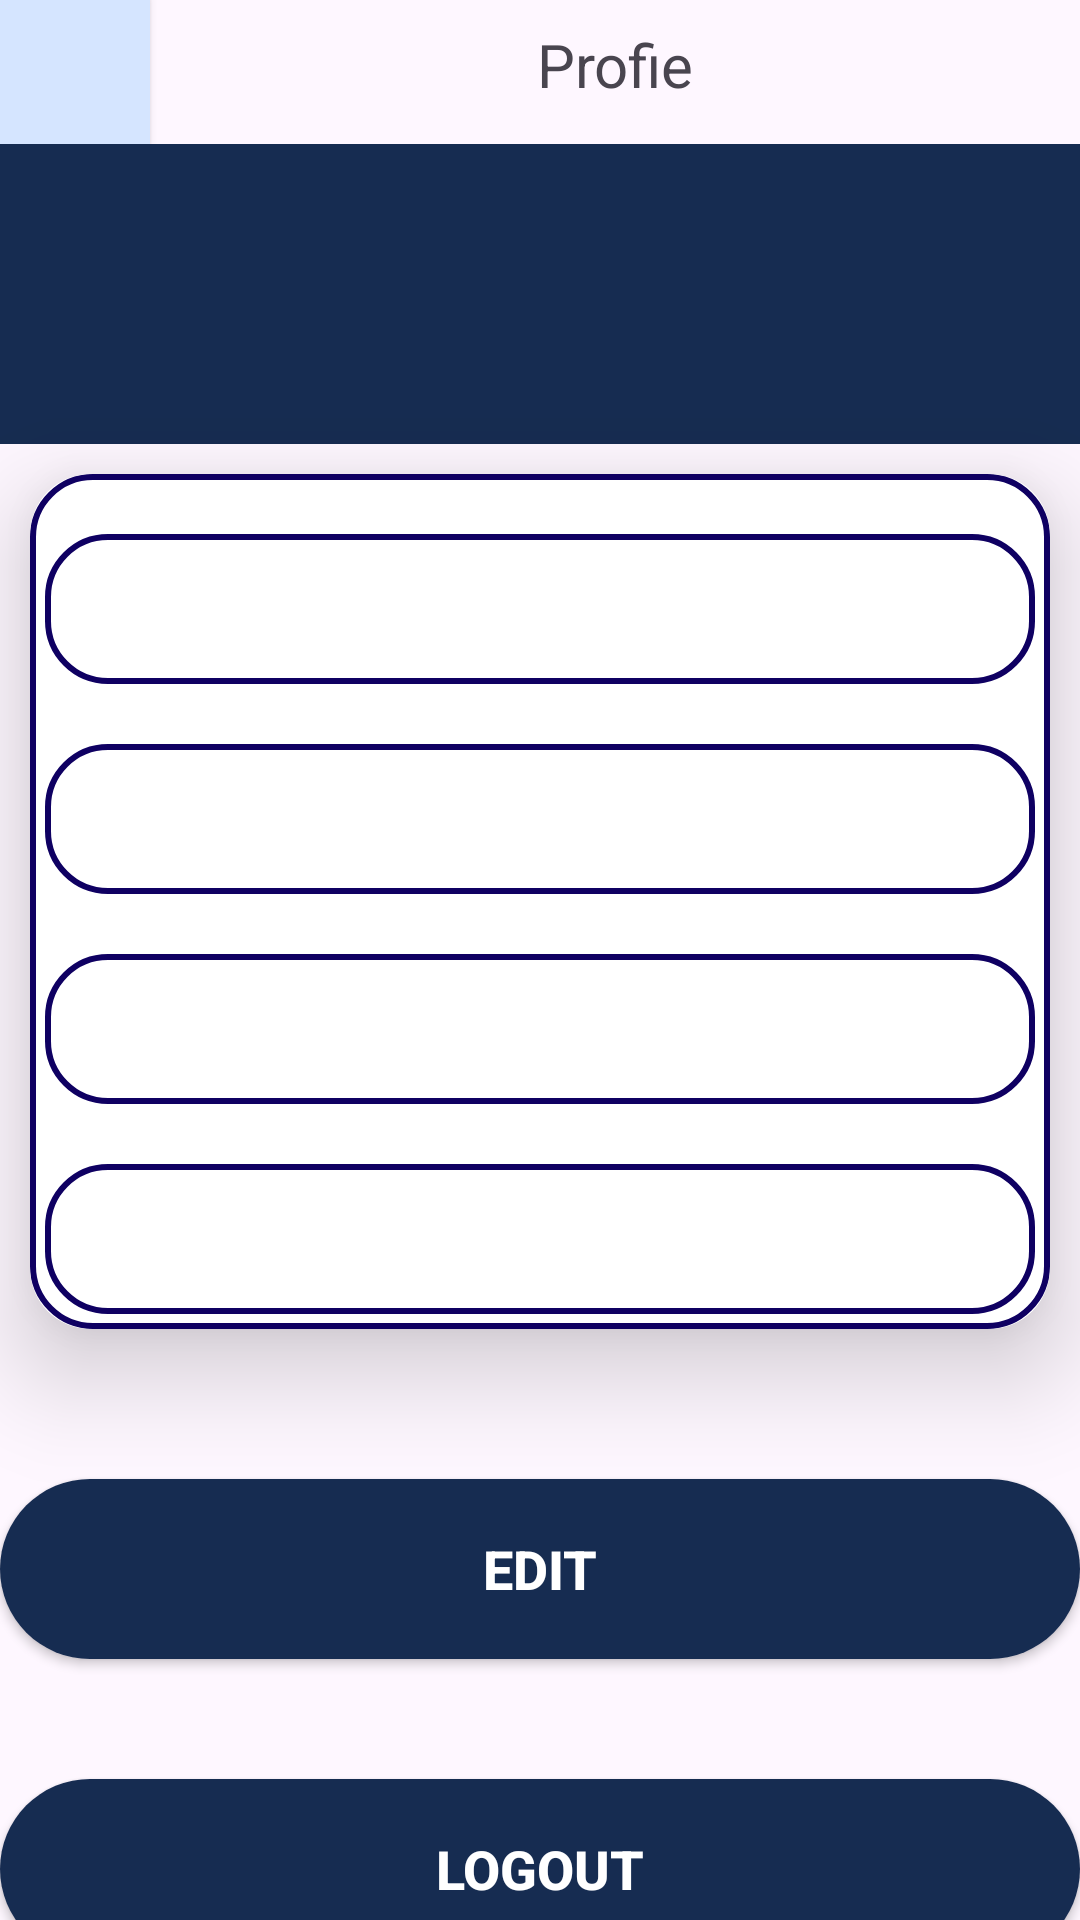

Reconstruct the res/layout file that produces this screen, plus the resources it refers to.
<!-- AndroidManifest.xml: application theme Theme.AppUts -->
<!-- res/layout/activity_profil_view.xml -->
<?xml version="1.0" encoding="utf-8"?>
<FrameLayout xmlns:android="http://schemas.android.com/apk/res/android"
    xmlns:tools="http://schemas.android.com/tools"
    android:layout_width="match_parent"
    android:layout_height="match_parent"
    xmlns:app="http://schemas.android.com/apk/res-auto"
    tools:context=".profil_view">
    <LinearLayout
        android:layout_width="match_parent"
        android:layout_height="wrap_content"
        android:orientation="vertical">
        <LinearLayout
            android:layout_width="match_parent"
            android:layout_height="wrap_content"
            android:orientation="horizontal"
            >
            <androidx.appcompat.widget.AppCompatButton
                android:layout_width="50dp"
                android:layout_height="wrap_content"
                android:text=""
                android:textColor="@color/black"
                android:drawableStart="@drawable/baseline_arrow_back_24"
                android:drawableTint="@color/black"
                android:background="@color/awan"/>
            <TextView
                android:layout_width="match_parent"
                android:layout_height="wrap_content"
                android:text="Profie"
                android:textAlignment="center"
                android:textSize="20dp"/>
        </LinearLayout>

        <LinearLayout
            android:layout_width="match_parent"
            android:layout_height="100dp"
            android:orientation="horizontal"

            android:background="@color/Primary3">
            <ImageView
                android:layout_width="70dp"
                android:layout_marginStart="10dp"
                android:layout_marginTop="20dp"
                android:layout_height="60dp"
                android:background="@drawable/foto_bio"
                />
            <TextView
                android:id="@+id/nama_lengkap"
                android:layout_width="match_parent"
                android:layout_height="50dp"
                android:layout_marginTop="35dp"
                android:textSize="20sp"
                android:layout_marginStart="15dp"
                android:textColor="@color/white"
                android:textStyle="bold"
                />
        </LinearLayout>

        <androidx.cardview.widget.CardView
            android:layout_width="match_parent"
            android:layout_height="wrap_content"
            android:layout_margin="10dp"
            app:cardCornerRadius="20dp"
            app:cardElevation="20dp">

            <LinearLayout
                android:layout_width="match_parent"
                android:layout_height="wrap_content"
                android:orientation="vertical"
                android:layout_gravity="center_horizontal"
                android:padding="5dp"
                android:background="@drawable/edit_text">



                <TextView
                    android:id="@+id/view_first_name"
                    android:layout_width="match_parent"
                    android:layout_height="50dp"
                    android:background="@drawable/edit_text"
                    android:layout_marginTop="15dp"
                    android:textColor="@color/black"
                    android:padding="8dp"
                    android:drawablePadding="8dp"
                    android:textColorHint="@color/black"
                    android:textSize="20sp"/>


                <TextView
                    android:id="@+id/view_gender"
                    android:layout_width="match_parent"
                    android:layout_height="50dp"
                    android:background="@drawable/edit_text"
                    android:layout_marginTop="20dp"
                    android:textSize="20sp"
                    android:textColorHint="@color/black"
                    android:padding="8dp"
                    android:textColor="@color/black"
                    android:drawablePadding="8dp"
                    />

                <TextView
                    android:id="@+id/view_phone"
                    android:layout_width="match_parent"
                    android:layout_height="50dp"
                    android:background="@drawable/edit_text"
                    android:layout_marginTop="20dp"
                    android:textSize="20sp"
                    android:textColorHint="@color/black"
                    android:padding="8dp"
                    android:drawablePadding="8dp"
                    android:textColor="@color/black"
                    />


                <TextView
                    android:id="@+id/tanggal"
                    android:layout_width="match_parent"
                    android:layout_height="50dp"
                    android:background="@drawable/edit_text"
                    android:layout_marginTop="20dp"
                    android:textSize="20sp"
                    android:textColorHint="@color/black"
                    android:padding="8dp"
                    android:drawablePadding="8dp"
                    android:textColor="@color/black"
                    />




            </LinearLayout>

        </androidx.cardview.widget.CardView>
        <androidx.appcompat.widget.AppCompatButton
            android:layout_width="match_parent"
            android:layout_height="60dp"
            android:id="@+id/btn_edit1"
            android:layout_marginTop="40dp"
            android:background="@drawable/button"
            android:text="Edit"
            android:textColor="@color/white"
            android:textStyle="bold"
            android:textSize="18sp"/>
        <androidx.appcompat.widget.AppCompatButton
            android:layout_width="match_parent"
            android:layout_height="60dp"
            android:id="@+id/btn_exit"
            android:layout_marginTop="40dp"
            android:background="@drawable/button"
            android:text="Logout"
            android:textColor="@color/white"
            android:textStyle="bold"
            android:textSize="18sp"/>
    </LinearLayout>

</FrameLayout>
<!-- resources referenced by this layout -->
<resources>
  <color name="Primary3">#162C51</color>
  <color name="awan">#D5E5FF</color>
  <color name="black">#FF000000</color>
  <color name="white">#FFFFFFFF</color>
  <!-- drawable button (drawable) -->
  <?xml version="1.0" encoding="utf-8"?>
  <shape xmlns:android="http://schemas.android.com/apk/res/android"
      android:shape="rectangle">
  
      <solid android:color="@color/Primary3"/>
      <corners android:radius="100dp"/>
  
  </shape>
  <!-- drawable edit_text (drawable) -->
  <?xml version="1.0" encoding="utf-8"?>
  <shape xmlns:android="http://schemas.android.com/apk/res/android"
      android:shape="rectangle">
  
      <stroke android:color="@color/Primary2"
          android:width="2dp"/>
      <corners android:radius="20dp"/>
  
  </shape>
  <style name="Theme.AppUts" parent="Base.Theme.AppUts" />
  <color name="Primary2">#0F0062</color>
  <style name="Base.Theme.AppUts" parent="Theme.Material3.DayNight.NoActionBar">
          <item name="colorPrimary">@color/Primary3</item>
          <item name="colorPrimaryVariant">@color/Primary</item>
          <item name="colorOnPrimary">@color/Primary3</item>
          <item name="android:statusBarColor">?attr/colorPrimaryVariant</item>
      </style>
  <color name="Primary">#24116A</color>
</resources>
